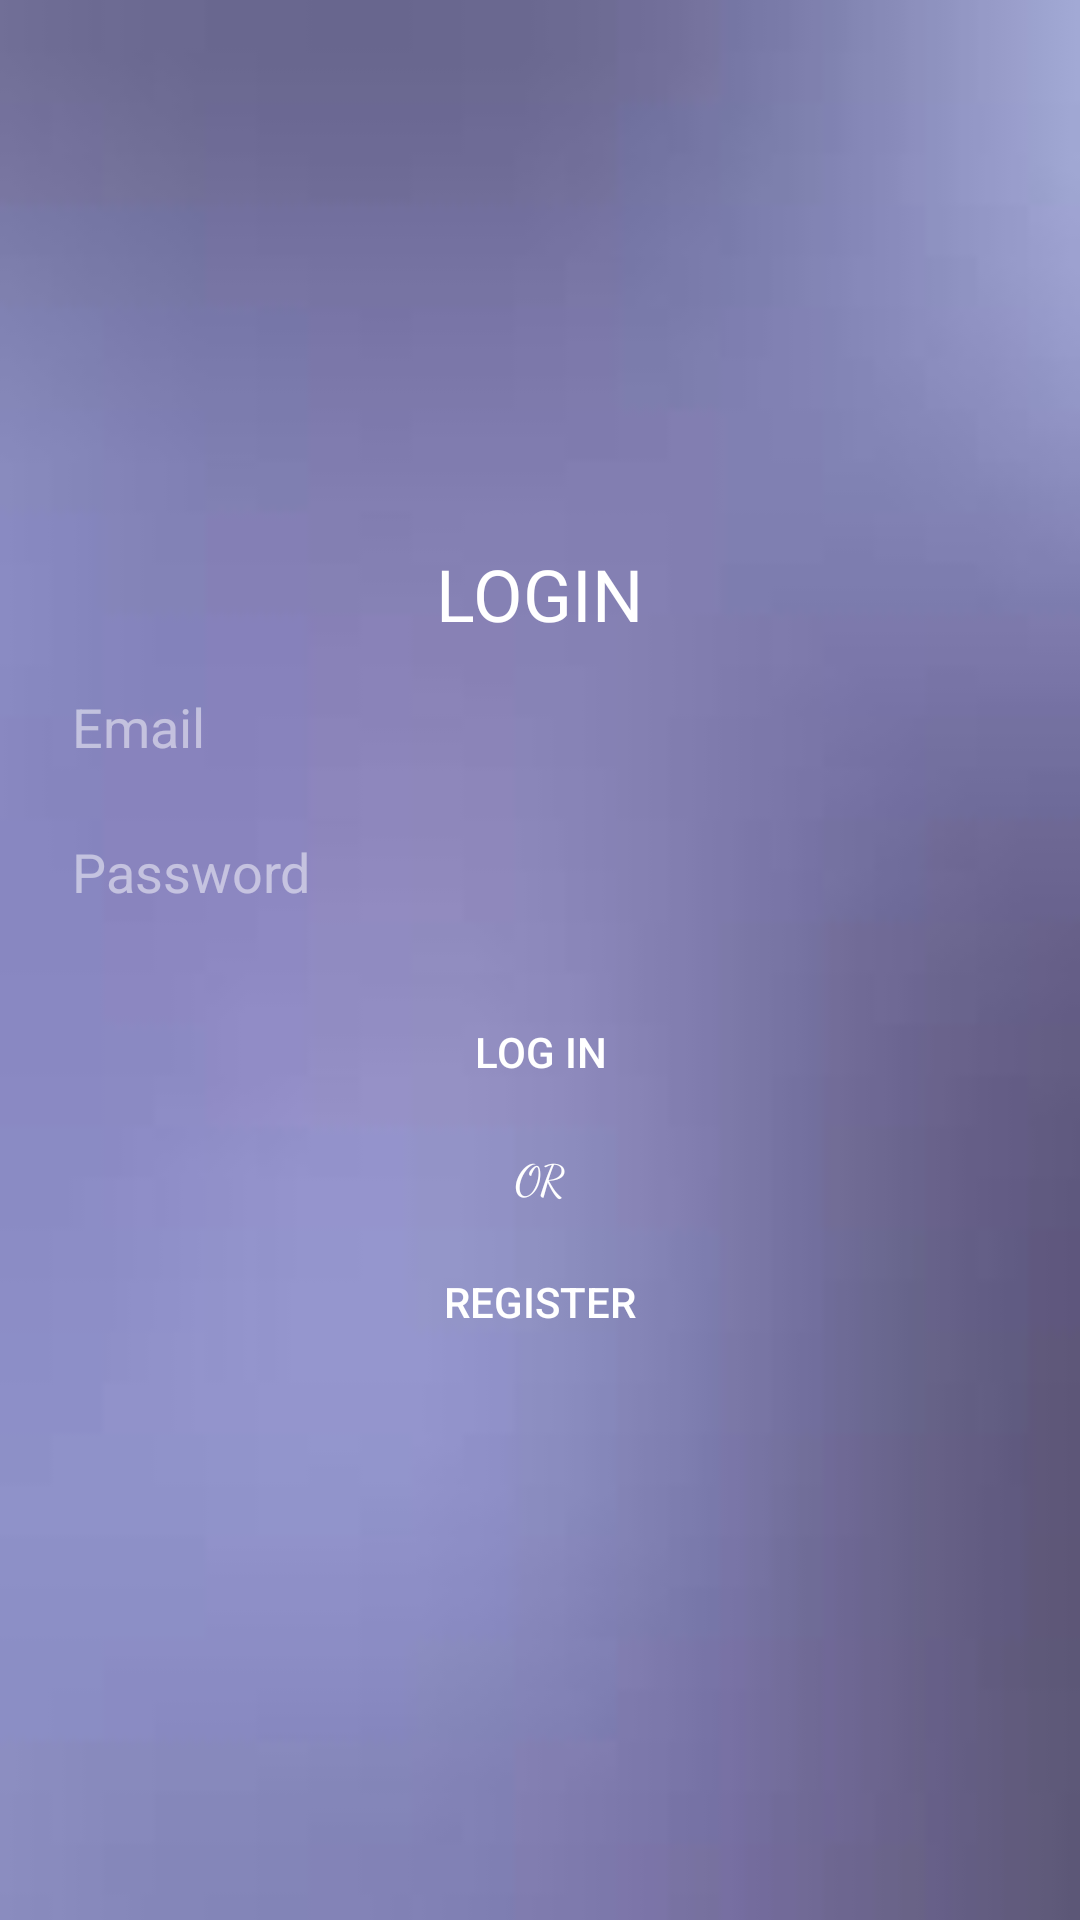

The Android layout XML behind this screen, and the referenced resources:
<!-- AndroidManifest.xml: application theme AppTheme -->
<!-- res/layout/activity_login.xml -->
<?xml version="1.0" encoding="utf-8"?>
<RelativeLayout xmlns:android="http://schemas.android.com/apk/res/android"
    xmlns:app="http://schemas.android.com/apk/res-auto"
    xmlns:tools="http://schemas.android.com/tools"
    android:layout_width="match_parent"
    android:layout_height="match_parent"
    android:background="@drawable/background_gradient"
    tools:context="id.co.trapedid.trapedid.LoginActivity">


    <LinearLayout
        android:layout_width="match_parent"
        android:layout_height="wrap_content"
        android:layout_centerInParent="true"
        android:padding="16dp"
        android:orientation="vertical">

        <TextView
            android:layout_width="wrap_content"
            android:layout_height="wrap_content"
            android:layout_gravity="center"
            android:textSize="24sp"
            android:textColor="#fff"
            android:fontFamily="sans-serif"
            android:text="LOGIN"/>

        <EditText
            android:id="@+id/etEmail"
            android:layout_marginTop="8dp"
            android:layout_width="match_parent"
            android:layout_height="wrap_content"
            android:hint="Email"
            android:textColorHint="#80FFFFFF"
            android:padding="8dp"
            android:inputType="textEmailAddress"
            android:background="@drawable/edittext"
            android:textColor="#80FFFFFF"/>

        <EditText
            android:id="@+id/etPassword"
            android:layout_marginTop="8dp"
            android:layout_width="match_parent"
            android:layout_height="wrap_content"
            android:hint="Password"
            android:textColorHint="#80FFFFFF"
            android:inputType="textPassword"
            android:padding="8dp"
            android:background="@drawable/edittext"
            android:textColor="#80FFFFFF"/>

        <Button
            android:id="@+id/btnLogin"
            android:layout_marginTop="16dp"
            android:layout_width="match_parent"
            android:layout_height="wrap_content"
            android:textColor="#FFF"
            android:text="LOG IN"
            android:background="@drawable/buttonshape"/>

        <TextView
            android:layout_marginTop="8dp"
            android:layout_width="wrap_content"
            android:layout_height="wrap_content"
            android:textColor="#FFF"
            android:fontFamily="cursive"
            android:text="OR"
            android:layout_gravity="center"/>

        <Button
            android:id="@+id/btnRegister"
            android:layout_marginTop="8dp"
            android:layout_width="match_parent"
            android:layout_height="wrap_content"
            android:textColor="#FFF"
            android:text="REGISTER"
            android:background="@drawable/buttonshape"/>
    </LinearLayout>

</RelativeLayout>
<!-- resources referenced by this layout -->
<resources>
  <!-- drawable background_gradient: jpg bitmap (drawable, 1365 bytes) -->
  <style name="AppTheme" parent="Theme.AppCompat.Light.DarkActionBar">
          
          <item name="colorPrimary">@color/colorPrimary</item>
          <item name="colorPrimaryDark">@color/colorPrimaryDark</item>
          <item name="colorAccent">@color/colorAccent</item>
      </style>
  <!-- not gathered from this repository: default colours our renderer supplied (Android Studio template values) -->
  <color name="colorPrimary">#FF6200EE</color>
  <color name="colorPrimaryDark">#FF3700B3</color>
  <color name="colorAccent">#FF03DAC5</color>
</resources>
